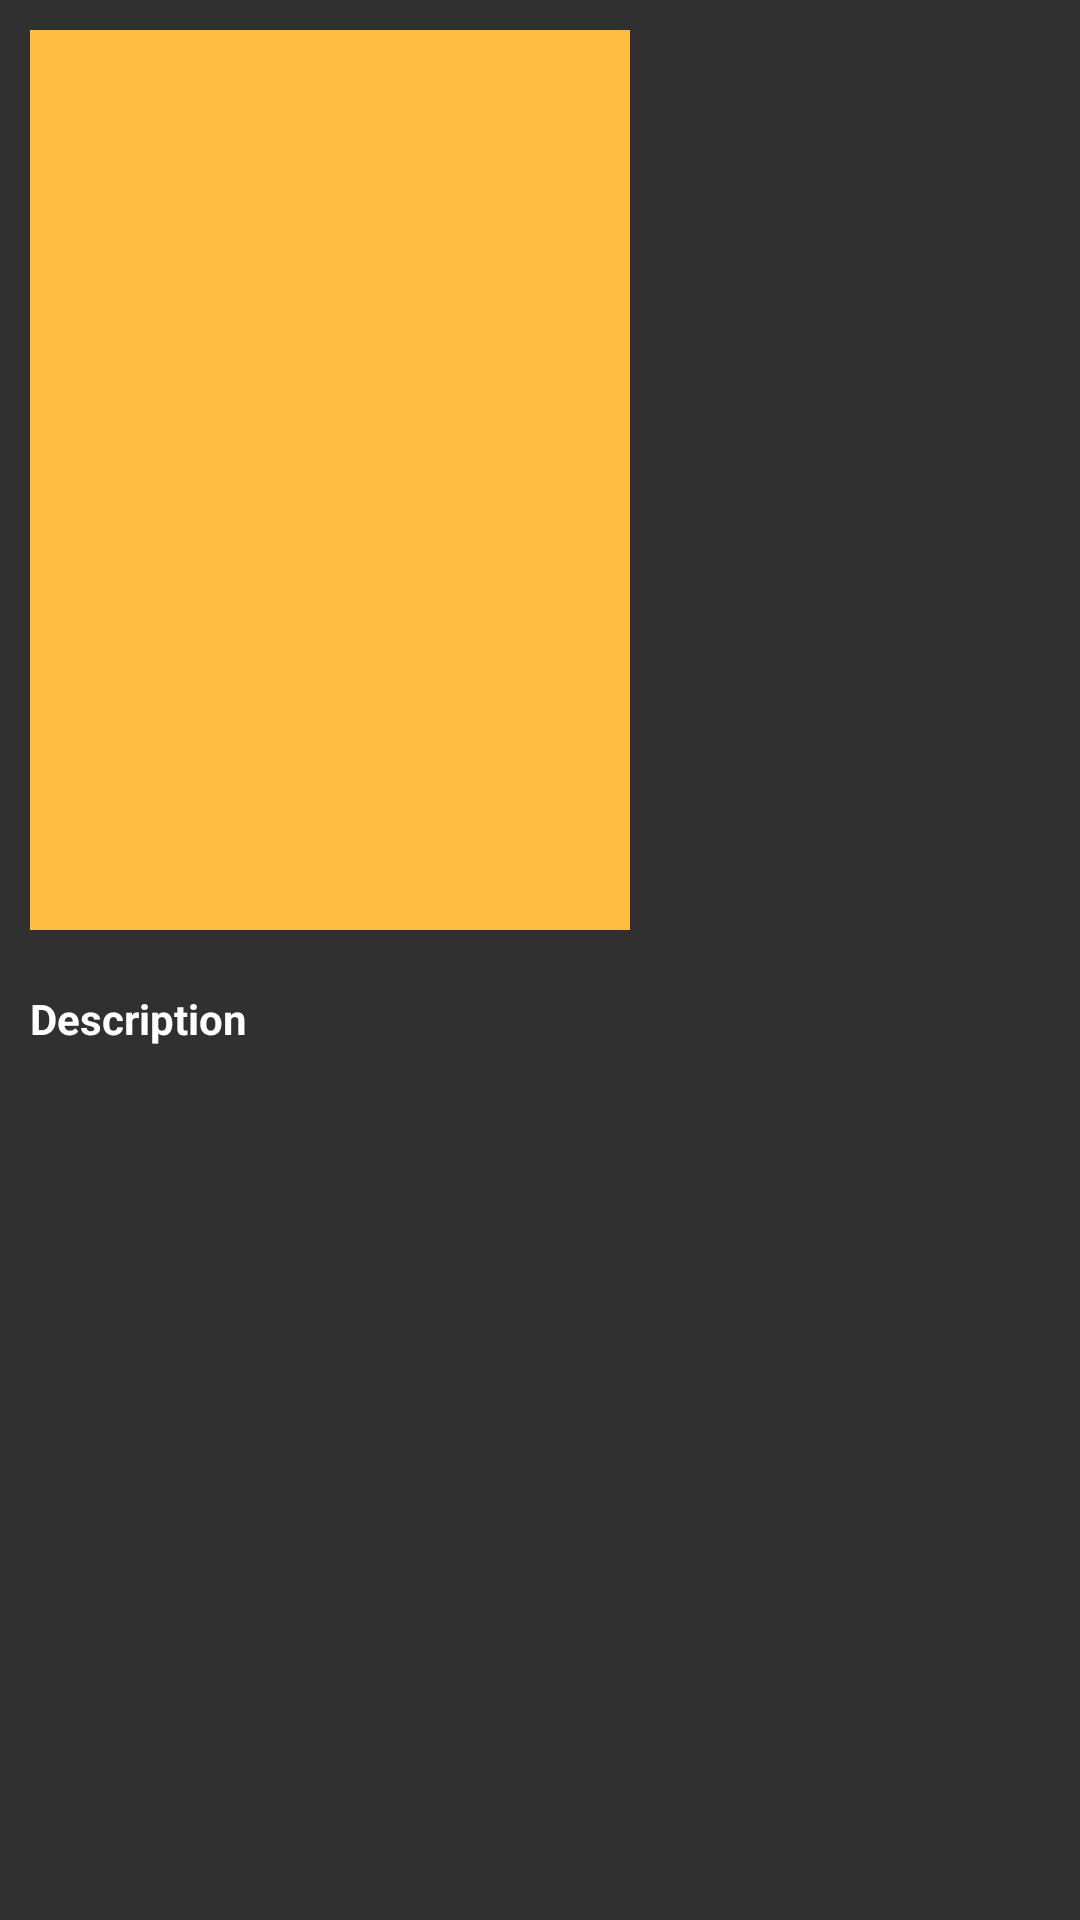

Layout XML and referenced resources for this Android screen:
<!-- AndroidManifest.xml: application theme AppTheme -->
<!-- res/layout/activity_detail_anime.xml -->
<?xml version="1.0" encoding="utf-8"?>
<LinearLayout xmlns:android="http://schemas.android.com/apk/res/android"
    xmlns:app="http://schemas.android.com/apk/res-auto"
    xmlns:tools="http://schemas.android.com/tools"
    android:layout_width="match_parent"
    android:background="@color/colorGray"
    android:orientation="vertical"
    android:layout_height="match_parent"
    tools:context=".DetailAnime">

    <LinearLayout
        android:layout_margin="10dp"
        android:orientation="horizontal"
        android:layout_width="match_parent"
        android:layout_height="wrap_content">

        <ImageView
            android:scaleType="fitXY"
            android:id="@+id/detail_image_anime"
            android:background="@color/colorAccent"
            android:layout_width="200dp"
            android:layout_height="300dp" />

        <LinearLayout
            android:padding="10dp"
            android:orientation="vertical"
            android:layout_width="match_parent"
            android:layout_height="wrap_content">

            <TextView
                android:textColor="@color/colorWhite"
                android:id="@+id/detail_title_anime"
                android:layout_width="match_parent"
                android:layout_height="wrap_content"
                tools:text="@tools:sample/lorem" />

            <TextView
                android:textColor="@color/colorWhite"
                android:id="@+id/detail_vote_anime"
                android:layout_width="match_parent"
                android:layout_height="wrap_content"
                tools:text="@tools:sample/lorem" />

            <TextView
                android:textColor="@color/colorWhite"
                android:id="@+id/detail_episodes_anime"
                android:layout_width="match_parent"
                android:layout_height="wrap_content"
                tools:text="@tools:sample/lorem" />

        </LinearLayout>
    </LinearLayout>


    <LinearLayout
        android:layout_margin="10dp"
        android:orientation="vertical"
        android:layout_width="match_parent"
        android:layout_height="wrap_content">

        <TextView
            android:textColor="@color/colorWhite"
            android:textStyle="bold"
            android:text="@string/detail_desctiption_text"
            android:layout_width="match_parent"
            android:layout_height="wrap_content" />

        <TextView
            android:autoSizeTextType="uniform"
            android:textColor="@color/colorWhite"
            tools:text="Description"
            android:id="@+id/detail_description_anime"
            android:layout_width="match_parent"
            android:layout_height="wrap_content" />

    </LinearLayout>

</LinearLayout>
<!-- resources referenced by this layout -->
<resources>
  <color name="colorAccent">#ffbc40</color>
  <color name="colorGray">#303030</color>
  <color name="colorWhite">#ffffff</color>
  <string name="detail_desctiption_text">Description</string>
  <style name="AppTheme" parent="Theme.AppCompat.Light.DarkActionBar">
          
          <item name="colorPrimary">@color/colorPrimary</item>
          <item name="colorPrimaryDark">@color/colorPrimaryDark</item>
          <item name="colorAccent">@color/colorAccent</item>
      </style>
  <color name="colorPrimary">#000000</color>
  <color name="colorPrimaryDark">#212121</color>
</resources>
